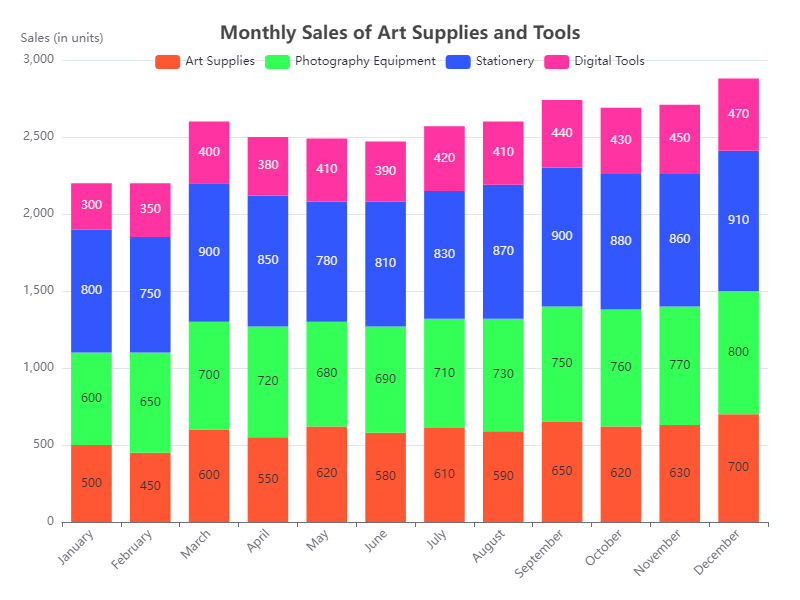

Source data for this figure (header and first rows):
Category, Art Supplies, Photography Equipment, Stationery, Digital Tools
January, 500, 600, 800, 300
February, 450, 650, 750, 350
March, 600, 700, 900, 400
April, 550, 720, 850, 380
May, 620, 680, 780, 410
June, 580, 690, 810, 390
July, 610, 710, 830, 420
August, 590, 730, 870, 410
September, 650, 750, 900, 440
October, 620, 760, 880, 430
November, 630, 770, 860, 450
December, 700, 800, 910, 470
